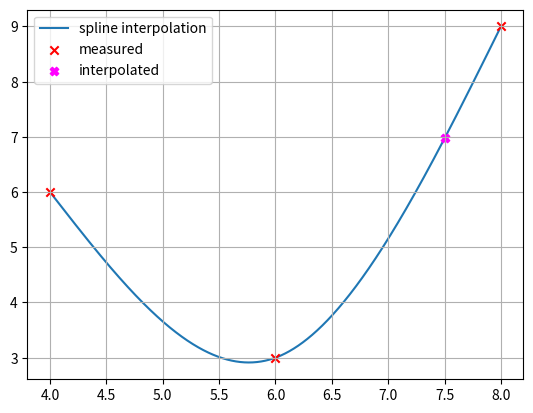

Generate this figure with matplotlib:
import numpy as np
import matplotlib.pyplot as plt

x = np.array([4, 6, 8], dtype=np.float64)  # Stützpunkte (Knoten) xi
y = np.array([6, 3, 9], dtype=np.float64)  # Stützpunkte (Knoten) yi
x_int = 7.5  # Zu interpolierender Wert

n = x.shape[0] - 1  # Anzahl Spline-Polynome
dim = 3

print('{} Spline-Polynome {}. Grades (je {} Koeffizienten) => {} * {} = {} Unbekannte => Es braucht {} Gleichungen.'.format(n, dim, dim+1, n, dim+1, (dim+1)*n, (dim+1)*n))

# Allgemeine Spline 3. Grades und deren Ableitungen:
# Si(x) = ai + bi(x - xi) + ci(x - xi)^2 + di(x - xi)^3
# Si'(x) = bi + ci * 2(x - xi) + di * 3(x - xi)^2
# Si''(x) = ci * 2 + di * 6(x - xi)
# Si'''(x) = di * 6

# Natürliche kubische Spline-Interpolation mit 3 Stützstellen
# -----------------------------------------------------------
A = np.array([
   # a0 a1 b0 b1 c0 c1 d0 d1
    [1, 0, 0, 0, 0, 0, 0, 0],  # S0(x0) = y0 <=> a0 + b0(x0 - x0) + c0(x0 - x0)^2 + d0(x0 - x0)^3 = y0 <=> a0 = y0 (Spline 0 muss durch (x0, y0) gehen)
    [0, 1, 0, 0, 0, 0, 0, 0],  # S1(x1) = y1 <=> a1 + b1(x1 - x1) + c1(x1 - x1)^2 + d1(x1 - x1)^3 = y1 <=> a1 = y1 (Spline 1 muss durch (x1, y1) gehen)
    [1, 0, x[1]-x[0], 0, (x[1]-x[0])**2, 0, (x[1]-x[0])**3, 0],  # S0(x1) = S1(x1) <=> S0(x1) = y1 <=> a0 + b0(x1 - x0) + c0(x1 - x0)^2 + d0(x1 - x0)^3 = y1 (Spline 0 und 1 müssen sich im Punkt (x1, y1) treffen <=> Spline 0 muss durch (x1, y1) gehen)
    [0, 1, 0, x[2]-x[1], 0, (x[2]-x[1])**2, 0, (x[2]-x[1])**3],  # S1(x2) = y2 <=> a1 + b1(x2 - x1) + c1(x2 - x1)^2 + d1(x2 - x1)^3 = y2 (Spline 1 muss durch (x2, y2) gehen (letzter Stützpunkt))
    [0, 0, 1, -1, 2*(x[1]-x[0]), 0, 3*(x[1]-x[0])**2, 0],  # S0'(x1) = S1'(x1) <=> S0'(x1) - S1'(x1) = 0 <=> b0 - b1 + c0 * 2(x1 - x0) - c1 * 2(x1 - x1) + d0 * 3(x1 - x0)^2 - d1 * 3(x1 - x1)^2 = 0 <=> b0 - b1 + c0 * 2(x1 - x0) + d0 * 3(x1 - x0)^2 = 0 (Keine Knicke zwischen S0 und S1)
    [0, 0, 0, 0, 2, -2, 6*(x[1]-x[0]), 0],  # S0''(x1) = S1''(x1) <=> S0''(x1) - S1''(x1) = 0 <=> c0 * 2 - c1 * 2 + d0 * 6(x1 - x0) - d0 * 6(x1 - x1) = 0 <=> c0 * 2 - c1 * 2 + d0 * 6(x1 - x0) = 0 (Gleiche Krümmung zwischen S0 und S1)
    [0, 0, 0, 0, 2, 0, 0, 0],              # NATÜRLICHE SPLINE: S0''(x0) = 0 <=> c0 * 2 + d0 * 6(x0 - x0) = 0 <=> c0 * 2 = 0 (Krümmung in Knoten x0 soll 0 sein)
    [0, 0, 0, 0, 0, 2, 0, 6*(x[2]-x[1])]   # NATÜRLICHE SPLINE: S1''(x2) = 0 <=> c1 * 2 + d1 * 6(x2 - x1) = 0 (Krümmung in Knoten x2 soll 0 sein)
], dtype=np.float64)

b = np.array([
    y[0],  # S0(x0) = y0
    y[1],  # S1(x1) = y1
    y[1],  # S0(x1) = y1
    y[2],  # S1(x2) = y2
    0,  # S0'(x1) - S1'(x1) = 0
    0,  # S0''(x1) - S1''(x1) = 0
    0,  # S0''(x0) = 0
    0,  # S1''(x2) = 0
], dtype=np.float64)

print('\nLöse LGS Ax = b mit')
print('A = \n{}'.format(A))
print('b = {}'.format(b))

print('LGS wird gelöst...\n')

abcd = np.linalg.solve(A, b)
a = abcd[0:2]
b = abcd[2:4]
c = abcd[4:6]
d = abcd[6:]

print('x = {}'.format(abcd))
print('a = {}'.format(a))
print('b = {}'.format(b))
print('c = {}'.format(c))
print('d = {}'.format(d))

print('\nDiese Werte jetzt einsetzen in Si(x) = ai + bi(x - xi) + ci(x - xi)^2 + di(x - xi)^3:')

for i in range(n):
    print('\tS{}(x) = {} + {} * (x - {}) + {} * (x - {})^2 + {} * (x - {})^3'.format(i, a[i], b[i], x[i], c[i], x[i], d[i], x[i]))

print('\nBestimmen, welches Spline-Polynom verwendet werden muss (Vergleich mit den Stützstellen)')

i = np.max(np.where(x <= x_int))  # Finde die Stützstelle, deren x-Wert am grössten, aber gerade noch kleiner ist als x_int
print('Für x_int = {} muss S{} verwendet werden.'.format(x_int, i))

y_int = a[i] + b[i] * (x_int - x[i]) + c[i] * (x_int - x[i]) ** 2 + d[i] * (x_int - x[i]) ** 3

print('S{}({}) = {}'.format(i, x_int, y_int))


# PLOTTING
xx = np.arange(x[0], x[-1], (x[-1] - x[0]) / 10000)  # Plot-X-Werte

# Bestimme für jeden x-Wert, welches Spline-Polynom gilt
xxi = [np.max(np.where(x <= xxk)) for xxk in xx]

# Bestimme die interpolierten Werte für jedes x
yy = [a[xxi[k]] + b[xxi[k]] * (xx[k] - x[xxi[k]]) + c[xxi[k]] * (xx[k] - x[xxi[k]]) ** 2 + d[xxi[k]] * (xx[k] - x[xxi[k]]) ** 3 for k in range(xx.shape[0])]

plt.figure(1)
plt.grid()
plt.plot(xx, yy, zorder=0, label='spline interpolation')
plt.scatter(x, y, marker='x', color='r', zorder=1, label='measured')
plt.scatter(x_int, y_int, marker='X', color='fuchsia', label='interpolated')
plt.legend()
plt.show()
